Run: headless pygame with SDL's dummy video driver; simulated clock (each Clock.tick advances the game by its frame time, no real sleeping); random seed 0; keys injected as events and as key.get_pressed() state; no mouse input.
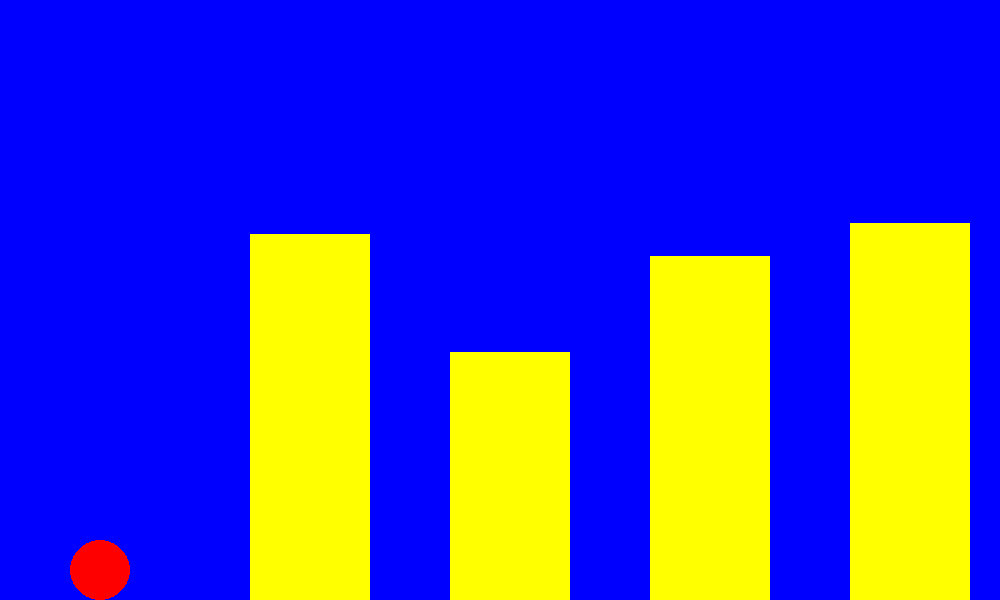
Frame 1 of 4 · flips 1–60 · no input
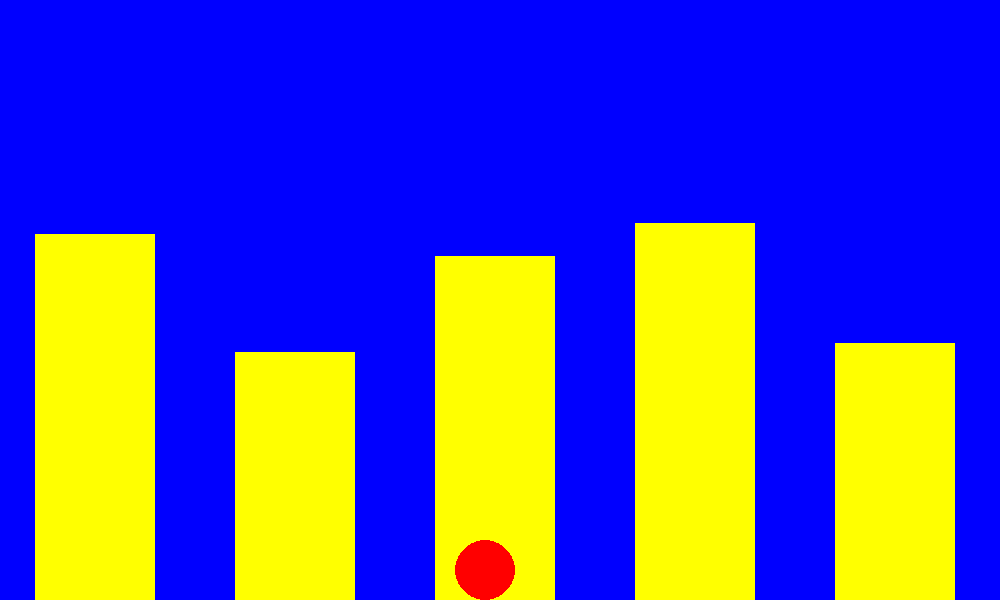
Frame 2 of 4 · flips 61–180 · tapped SPACE, RETURN · held RIGHT (→), D
Frame 3 of 4 · flips 181–300 · held DOWN (↓), S · screen unchanged from frame 2, image omitted
Frame 4 of 4 · flips 301–420 · held LEFT (←), A, UP (↑), W · screen same as frame 1, image omitted

The pygame program that drew these frames:

import pygame
import sys
import random

pygame.init()

height = 600
width = 1000

world_w = 3000
world_h = height
screen = pygame.display.set_mode((width, height))
pygame.display.set_caption("Platformer Physics: Gravity & Jumping")
clock = pygame.time.Clock()

c_x, c_y = 100, 300
c_w, c_h = 30, 30
c_r = 30
speed = 5
camera_x = 0

# --- PHYSICS VARIABLES ---
gravity = 0.6  # Neeche khichne ki taakat
vel_y = 0  # Vertical speed (upar ya neeche jane ki raftaar)
jump_strength = -15  # Jump lagane par kitna upar jayega
is_jumping = False  # Check karne ke liye ki player hawa mein hai ya nahi

# Pillars data
pillar_data = []
for i in range(250, world_w, 200):
    p_height = random.randint(150, 400)
    pillar_data.append((i, p_height))

run = True
while run:
    for e in pygame.event.get():
        if e.type == pygame.QUIT:
            run = False

        # Jab Space key dabayein aur player zameen par ho tabhi jump ho
        if e.type == pygame.KEYDOWN:
            if e.key == pygame.K_SPACE and not is_jumping:
                vel_y = jump_strength
                is_jumping = True

    keys = pygame.key.get_pressed()
    if keys[pygame.K_RIGHT]:
        c_x += speed
    elif keys[pygame.K_LEFT]:
        c_x -= speed

    c_x = max(0, min(c_x, world_w - c_w))

    # --- GRAVITY LOGIC ---
    vel_y += gravity  #  Har frame par gravity speed badhayegi
    c_y += vel_y  # Player ki position mein vertical speed jod do

    # Temporary Ground Level (Zameen - line 450)
    ground_level = height - c_h
    if c_y >= ground_level:
        c_y = ground_level
        # vel_y = 0
        is_jumping = False  # Zameen par aate hi jump reset ho jayega

    # Camera Logic
    camera_x = c_x - (width // 2) + (c_w // 2)
    camera_x = max(0, min(camera_x, world_w - width))

    screen.fill("blue")

    # Draw Pillars
    for i, p_height in pillar_data:
        p_y = height - p_height
        pygame.draw.rect(screen, "yellow", (i - camera_x, p_y, 120, p_height))

    # Draw Player (Red Circle)
    pygame.draw.circle(screen, "red", ((c_x - camera_x), c_y), c_r)

    pygame.display.flip()
    clock.tick(60)

pygame.quit()
sys.exit()
